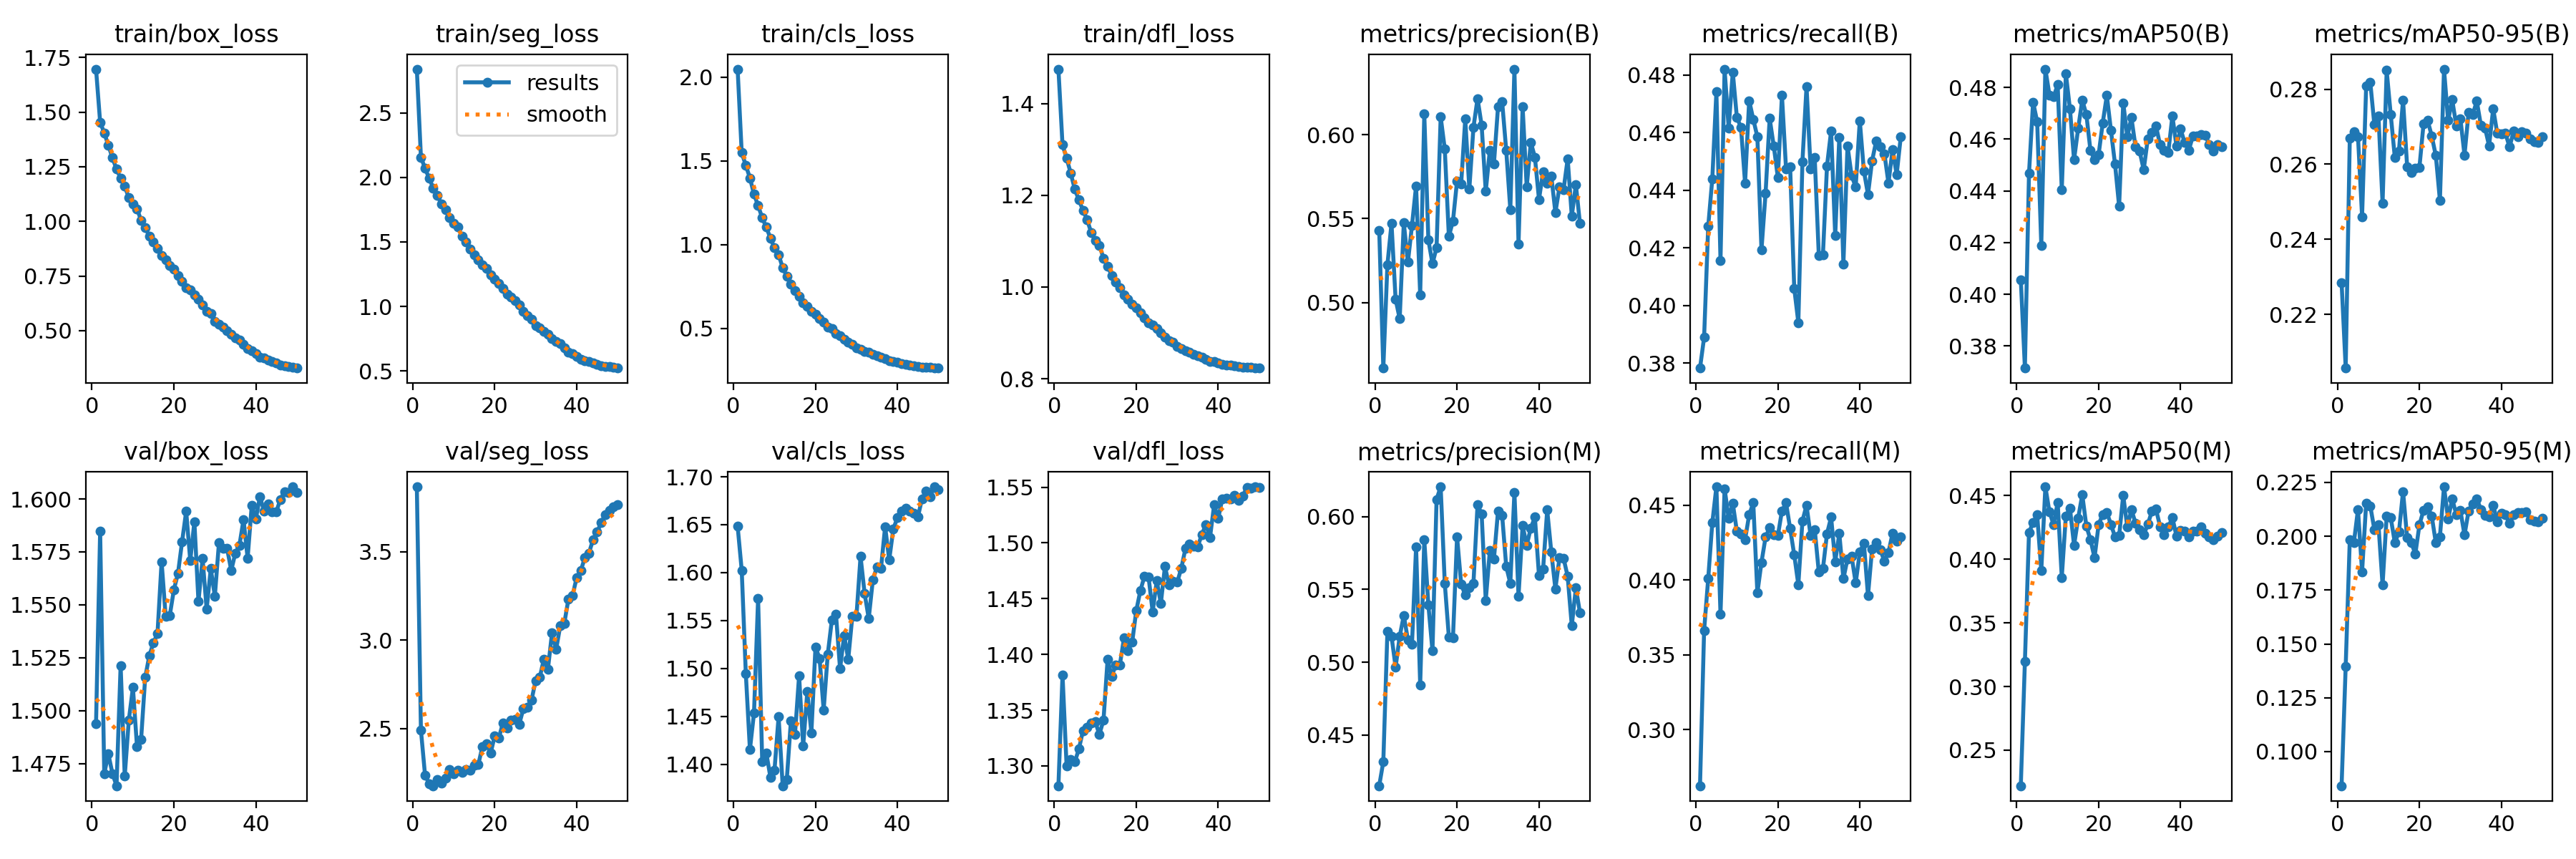

Values plotted in this chart, from the file beside it:
epoch, time, train/box_loss, train/seg_loss, train/cls_loss, train/dfl_loss, metrics/precision(B), metrics/recall(B), metrics/mAP50(B), metrics/mAP50-95(B), metrics/precision(M), metrics/recall(M), metrics/mAP50(M), metrics/mAP50-95(M), val/box_loss, val/seg_loss, val/cls_loss, val/dfl_loss, lr/pg0, lr/pg1, lr/pg2
1, 13.93, 1.697, 2.839, 2.048, 1.475, 0.5431, 0.3783, 0.4056, 0.2284, 0.4153, 0.2623, 0.222, 0.08416, 1.494, 3.867, 1.648, 1.282, 0.06743, 0.0003289, 0.0003289
2, 25.62, 1.454, 2.156, 1.548, 1.31, 0.4611, 0.389, 0.3714, 0.2057, 0.4318, 0.3662, 0.3195, 0.1396, 1.585, 2.491, 1.602, 1.382, 0.03443, 0.0006616, 0.0006616
3, 37.07, 1.405, 2.071, 1.472, 1.281, 0.5226, 0.4274, 0.4467, 0.2669, 0.5213, 0.4009, 0.421, 0.1984, 1.47, 2.238, 1.494, 1.3, 0.00143, 0.0009917, 0.0009917
4, 48.78, 1.348, 1.993, 1.398, 1.248, 0.5471, 0.4439, 0.4743, 0.2687, 0.5179, 0.4382, 0.4291, 0.197, 1.48, 2.189, 1.415, 1.306, 0.0009912, 0.0009912, 0.0009912
5, 60.66, 1.291, 1.918, 1.3, 1.213, 0.502, 0.4741, 0.4668, 0.2674, 0.4966, 0.4624, 0.4349, 0.2124, 1.47, 2.177, 1.454, 1.304, 0.0009844, 0.0009844, 0.0009844
6, 72.73, 1.238, 1.862, 1.232, 1.19, 0.4904, 0.4156, 0.4189, 0.2461, 0.5177, 0.3772, 0.391, 0.1835, 1.464, 2.211, 1.573, 1.315, 0.0009758, 0.0009758, 0.0009758
7, 84.64, 1.198, 1.793, 1.159, 1.167, 0.5474, 0.482, 0.4871, 0.2809, 0.5322, 0.4612, 0.457, 0.2154, 1.521, 2.191, 1.403, 1.332, 0.0009652, 0.0009652, 0.0009652
8, 96.48, 1.161, 1.749, 1.104, 1.147, 0.524, 0.4616, 0.4771, 0.2819, 0.5154, 0.4412, 0.4371, 0.2141, 1.469, 2.22, 1.412, 1.334, 0.0009529, 0.0009529, 0.0009529
9, 108.3, 1.107, 1.69, 1.038, 1.119, 0.5459, 0.4809, 0.4764, 0.2705, 0.5124, 0.4513, 0.4274, 0.2031, 1.495, 2.271, 1.386, 1.338, 0.0009388, 0.0009388, 0.0009388
10, 119.9, 1.08, 1.643, 0.9803, 1.101, 0.5695, 0.4652, 0.481, 0.2729, 0.5792, 0.4326, 0.4446, 0.2053, 1.511, 2.246, 1.394, 1.339, 0.0009229, 0.0009229, 0.0009229
11, 131.3, 1.058, 1.616, 0.9405, 1.091, 0.5046, 0.4618, 0.4404, 0.2497, 0.4845, 0.4306, 0.3857, 0.1774, 1.483, 2.264, 1.45, 1.328, 0.0009055, 0.0009055, 0.0009055
12, 142.6, 1.004, 1.544, 0.8602, 1.063, 0.6122, 0.4424, 0.4854, 0.285, 0.584, 0.4271, 0.4342, 0.2093, 1.486, 2.252, 1.378, 1.341, 0.0008864, 0.0008864, 0.0008864
13, 154.3, 0.9712, 1.503, 0.8121, 1.045, 0.5373, 0.4711, 0.4717, 0.2732, 0.5392, 0.4435, 0.44, 0.2085, 1.516, 2.271, 1.384, 1.395, 0.0008658, 0.0008658, 0.0008658
14, 166.2, 0.9322, 1.446, 0.7617, 1.026, 0.5231, 0.4646, 0.452, 0.2617, 0.5077, 0.4516, 0.411, 0.1969, 1.526, 2.264, 1.445, 1.38, 0.0008439, 0.0008439, 0.0008439
15, 178.2, 0.9071, 1.401, 0.7254, 1.012, 0.5328, 0.4585, 0.4642, 0.2636, 0.6118, 0.3913, 0.4322, 0.202, 1.532, 2.295, 1.431, 1.391, 0.0008205, 0.0008205, 0.0008205
16, 190.1, 0.8762, 1.361, 0.6891, 0.9978, 0.6106, 0.4193, 0.4751, 0.2771, 0.6204, 0.4118, 0.4508, 0.2208, 1.536, 2.296, 1.492, 1.391, 0.000796, 0.000796, 0.000796
17, 201.9, 0.8429, 1.325, 0.6516, 0.9831, 0.5915, 0.4389, 0.4696, 0.2594, 0.5543, 0.4286, 0.4261, 0.1992, 1.57, 2.399, 1.419, 1.415, 0.0007702, 0.0007702, 0.0007702
18, 213.7, 0.8242, 1.292, 0.6321, 0.9729, 0.5394, 0.4649, 0.4556, 0.2578, 0.5173, 0.4351, 0.4154, 0.1971, 1.544, 2.413, 1.476, 1.404, 0.0007435, 0.0007435, 0.0007435
19, 225.5, 0.7969, 1.244, 0.5995, 0.9625, 0.5486, 0.4553, 0.452, 0.2589, 0.5167, 0.4301, 0.4013, 0.1917, 1.545, 2.36, 1.433, 1.411, 0.0007158, 0.0007158, 0.0007158
20, 237, 0.7799, 1.21, 0.5831, 0.9548, 0.5725, 0.4444, 0.4541, 0.2592, 0.5862, 0.4296, 0.4274, 0.2053, 1.557, 2.458, 1.522, 1.439, 0.0006872, 0.0006872, 0.0006872
21, 248.7, 0.7521, 1.18, 0.5585, 0.9439, 0.5708, 0.4729, 0.4663, 0.2707, 0.5537, 0.4462, 0.4353, 0.212, 1.565, 2.446, 1.511, 1.457, 0.000658, 0.000658, 0.000658
22, 260.3, 0.7242, 1.138, 0.5353, 0.9328, 0.6092, 0.4474, 0.4769, 0.2717, 0.5461, 0.4517, 0.4368, 0.2137, 1.58, 2.532, 1.457, 1.47, 0.0006281, 0.0006281, 0.0006281
23, 271.8, 0.6972, 1.094, 0.5085, 0.9221, 0.5677, 0.4481, 0.4634, 0.2676, 0.551, 0.4344, 0.4275, 0.2094, 1.594, 2.504, 1.515, 1.469, 0.0005978, 0.0005978, 0.0005978
24, 284, 0.6866, 1.073, 0.4966, 0.9166, 0.6043, 0.406, 0.4503, 0.2623, 0.5543, 0.4168, 0.4177, 0.197, 1.571, 2.548, 1.55, 1.438, 0.000567, 0.000567, 0.000567
25, 295.5, 0.6645, 1.044, 0.4703, 0.9087, 0.6215, 0.3941, 0.434, 0.2504, 0.6082, 0.3969, 0.4185, 0.1998, 1.589, 2.552, 1.557, 1.466, 0.0005361, 0.0005361, 0.0005361
26, 307, 0.6428, 1.01, 0.4535, 0.9008, 0.6055, 0.4499, 0.4741, 0.2854, 0.6017, 0.4396, 0.4502, 0.2229, 1.551, 2.526, 1.5, 1.446, 0.000505, 0.000505, 0.000505
27, 318.5, 0.6159, 0.962, 0.4321, 0.8911, 0.5662, 0.476, 0.461, 0.2717, 0.5425, 0.45, 0.4253, 0.2079, 1.572, 2.613, 1.534, 1.479, 0.0004739, 0.0004739, 0.0004739
28, 330.4, 0.5894, 0.927, 0.4158, 0.8835, 0.5907, 0.4474, 0.4683, 0.2772, 0.5765, 0.4296, 0.439, 0.2172, 1.548, 2.62, 1.51, 1.462, 0.000443, 0.000443, 0.000443
29, 342.3, 0.5784, 0.9031, 0.4026, 0.8792, 0.5826, 0.4513, 0.4571, 0.2703, 0.5709, 0.4339, 0.4285, 0.2101, 1.567, 2.662, 1.555, 1.466, 0.0004122, 0.0004122, 0.0004122
30, 354.4, 0.5435, 0.8494, 0.382, 0.8702, 0.6166, 0.4173, 0.4553, 0.2721, 0.6039, 0.4052, 0.4232, 0.2119, 1.554, 2.772, 1.554, 1.465, 0.0003819, 0.0003819, 0.0003819
31, 366.1, 0.5289, 0.8338, 0.3757, 0.8663, 0.6197, 0.4175, 0.4482, 0.2624, 0.6009, 0.4076, 0.4192, 0.2005, 1.579, 2.789, 1.617, 1.477, 0.000352, 0.000352, 0.000352
32, 377.7, 0.5142, 0.8069, 0.3623, 0.8615, 0.5907, 0.4485, 0.4601, 0.2738, 0.5658, 0.431, 0.4275, 0.2117, 1.577, 2.892, 1.578, 1.495, 0.0003228, 0.0003228, 0.0003228
33, 389.6, 0.5, 0.7821, 0.355, 0.8585, 0.5554, 0.4606, 0.4627, 0.2732, 0.5541, 0.442, 0.4378, 0.215, 1.577, 2.837, 1.552, 1.499, 0.0002942, 0.0002942, 0.0002942
34, 401.1, 0.4835, 0.7538, 0.3454, 0.8534, 0.639, 0.4242, 0.4651, 0.2768, 0.6167, 0.4123, 0.4393, 0.2173, 1.566, 3.042, 1.592, 1.497, 0.0002665, 0.0002665, 0.0002665
35, 412.8, 0.4678, 0.7279, 0.3347, 0.8505, 0.5346, 0.4584, 0.4578, 0.2704, 0.5453, 0.4311, 0.4258, 0.2124, 1.574, 2.948, 1.606, 1.497, 0.0002398, 0.0002398, 0.0002398
36, 424.5, 0.4577, 0.712, 0.3271, 0.8467, 0.6166, 0.4145, 0.4557, 0.2697, 0.5938, 0.4009, 0.4191, 0.2097, 1.578, 3.08, 1.605, 1.508, 0.000214, 0.000214, 0.000214
37, 435.9, 0.4375, 0.681, 0.3177, 0.843, 0.5689, 0.4554, 0.4549, 0.2649, 0.5802, 0.4141, 0.4253, 0.2089, 1.59, 3.096, 1.648, 1.517, 0.0001895, 0.0001895, 0.0001895
38, 447.4, 0.4165, 0.6456, 0.3069, 0.8382, 0.5954, 0.4451, 0.469, 0.2748, 0.5921, 0.4159, 0.4328, 0.2144, 1.572, 3.232, 1.613, 1.505, 0.0001661, 0.0001661, 0.0001661
39, 458.9, 0.408, 0.6331, 0.3024, 0.8371, 0.5866, 0.4412, 0.4572, 0.2682, 0.5996, 0.398, 0.4182, 0.2068, 1.597, 3.253, 1.646, 1.534, 0.0001442, 0.0001442, 0.0001442
40, 470.8, 0.3956, 0.6119, 0.2951, 0.8347, 0.5614, 0.4641, 0.4639, 0.2681, 0.5594, 0.4186, 0.4228, 0.2108, 1.591, 3.352, 1.657, 1.522, 0.0001236, 0.0001236, 0.0001236
41, 483.8, 0.3783, 0.5892, 0.2876, 0.8311, 0.5779, 0.4467, 0.4587, 0.2682, 0.5638, 0.4246, 0.4223, 0.2099, 1.601, 3.392, 1.664, 1.54, 0.0001045, 0.0001045, 0.0001045
42, 495.5, 0.3743, 0.5787, 0.2844, 0.8305, 0.5711, 0.4385, 0.4558, 0.2646, 0.6045, 0.3896, 0.4174, 0.2058, 1.594, 3.465, 1.667, 1.54, 8.70577e-05, 8.70577e-05, 8.70577e-05
43, 507.5, 0.3648, 0.5747, 0.2798, 0.8294, 0.5755, 0.4502, 0.4611, 0.2689, 0.5757, 0.4209, 0.4219, 0.2098, 1.598, 3.491, 1.664, 1.539, 7.12282e-05, 7.12282e-05, 7.12282e-05
44, 519.4, 0.3571, 0.5615, 0.2761, 0.8278, 0.5536, 0.457, 0.4611, 0.2674, 0.5503, 0.4249, 0.4222, 0.2108, 1.594, 3.568, 1.662, 1.543, 5.71106e-05, 5.71106e-05, 5.71106e-05
45, 531.2, 0.3519, 0.5534, 0.2735, 0.8268, 0.5688, 0.4552, 0.4617, 0.2688, 0.5716, 0.4203, 0.4257, 0.211, 1.594, 3.611, 1.658, 1.538, 4.47606e-05, 4.47606e-05, 4.47606e-05
46, 543.3, 0.3431, 0.5402, 0.2686, 0.8255, 0.5673, 0.4527, 0.4615, 0.2683, 0.5713, 0.4127, 0.4205, 0.2114, 1.6, 3.665, 1.677, 1.542, 3.4227e-05, 3.4227e-05, 3.4227e-05
47, 555, 0.3377, 0.5354, 0.2667, 0.8247, 0.5857, 0.4425, 0.458, 0.2668, 0.5588, 0.4184, 0.4179, 0.2077, 1.603, 3.71, 1.685, 1.55, 2.55513e-05, 2.55513e-05, 2.55513e-05
48, 566.7, 0.335, 0.5329, 0.2654, 0.8248, 0.5515, 0.4541, 0.4555, 0.266, 0.5251, 0.4314, 0.4157, 0.2071, 1.603, 3.735, 1.679, 1.549, 1.87678e-05, 1.87678e-05, 1.87678e-05
49, 578.4, 0.3313, 0.5289, 0.2634, 0.8238, 0.5702, 0.4454, 0.4578, 0.2658, 0.551, 0.4258, 0.4183, 0.2068, 1.606, 3.755, 1.69, 1.55, 1.39032e-05, 1.39032e-05, 1.39032e-05
50, 590.4, 0.3285, 0.5231, 0.2622, 0.8233, 0.547, 0.4585, 0.457, 0.2674, 0.534, 0.4289, 0.4208, 0.2082, 1.603, 3.764, 1.687, 1.55, 1.09768e-05, 1.09768e-05, 1.09768e-05
